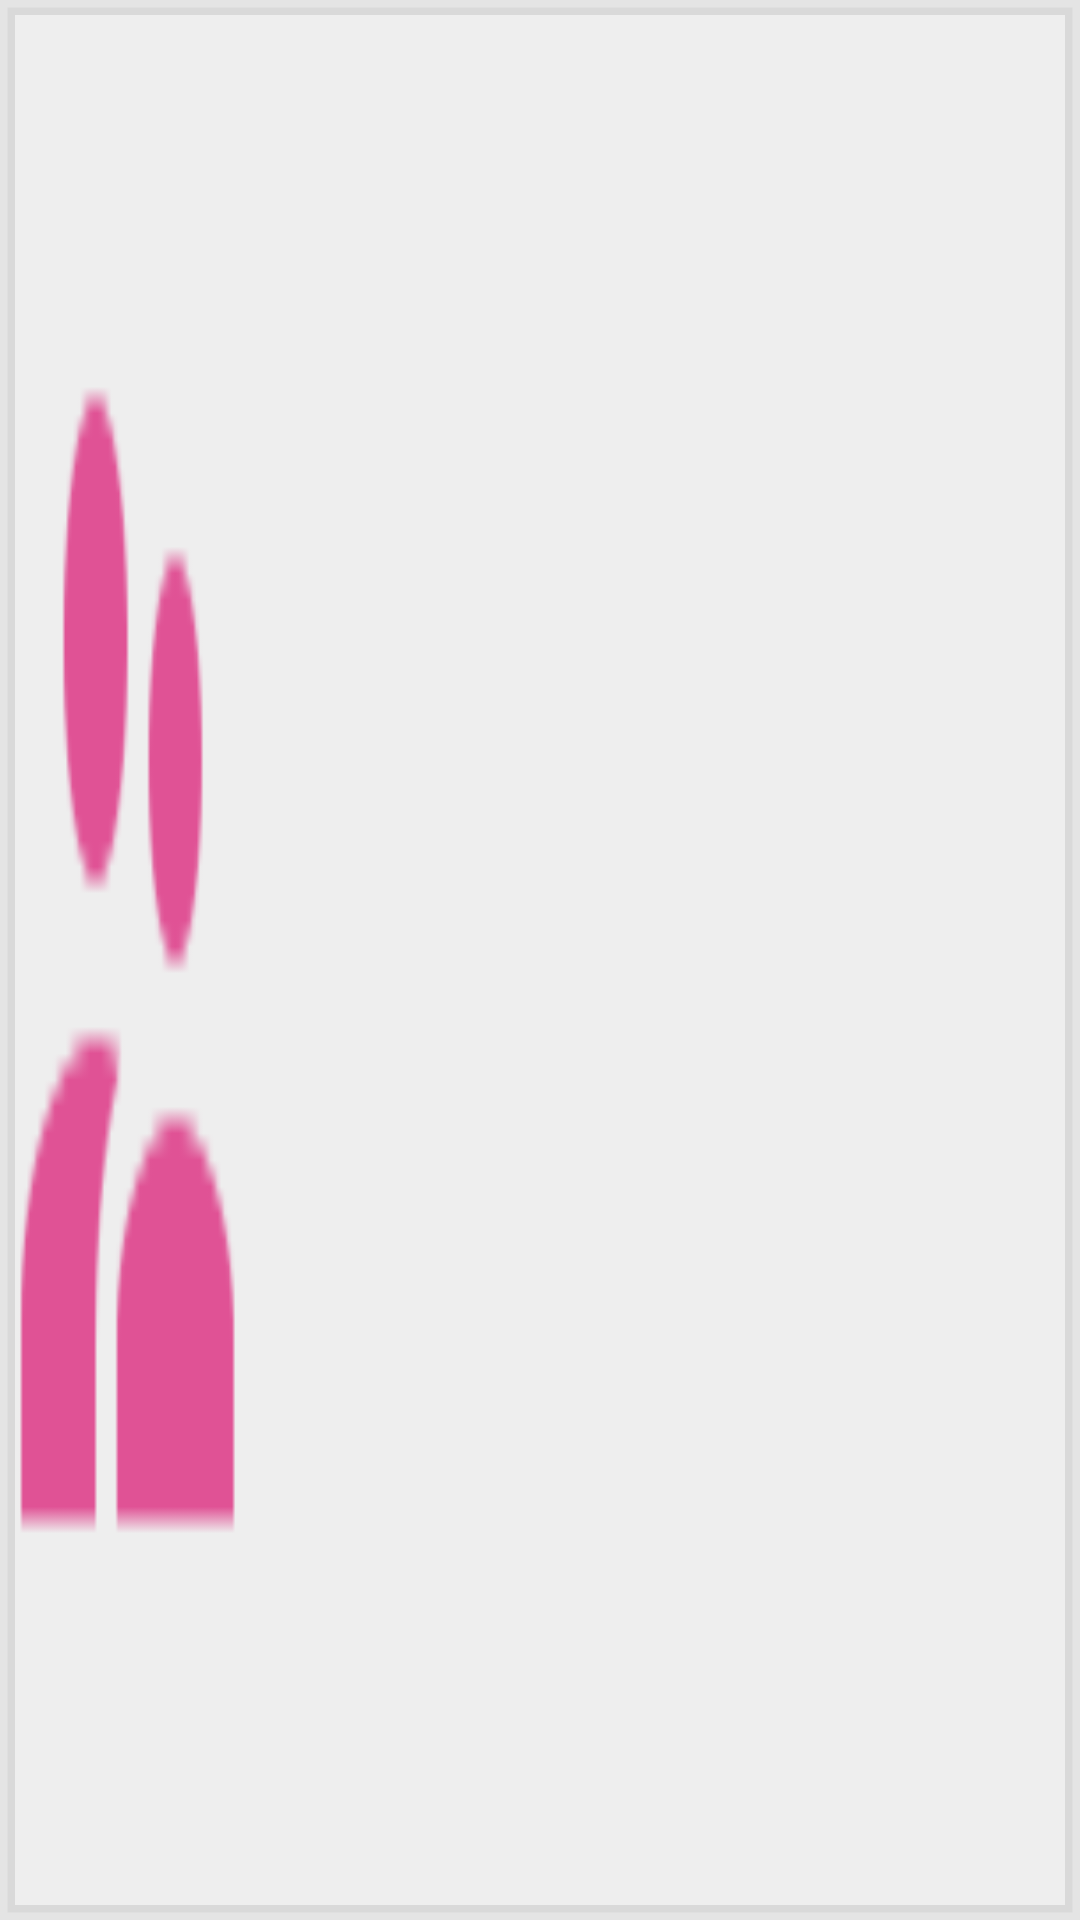

Write the Android layout XML for this screen, with the resource values it uses.
<!-- AndroidManifest.xml: application theme AppTheme -->
<!-- res/layout/listitem_group.xml -->
<?xml version="1.0" encoding="utf-8"?>
<LinearLayout xmlns:android="http://schemas.android.com/apk/res/android"
    android:layout_width="wrap_content"
    android:layout_height="wrap_content"
    android:background="@drawable/style_groupitem"
    android:orientation="horizontal">

    <ImageView
        android:id="@+id/group_image"
        android:layout_width="0dp"
        android:layout_height="match_parent"
        android:layout_weight="1"
        android:background="@drawable/ic_icon_person"
        android:padding="40dp" />

    <LinearLayout
        android:layout_width="0dp"
        android:layout_height="match_parent"
        android:layout_marginLeft="10dp"
        android:layout_marginRight="10dp"
        android:layout_weight="3"
        android:orientation="vertical">

        <TextView
            android:id="@+id/textViewGroupName"
            android:layout_width="wrap_content"
            android:layout_height="wrap_content"
            android:layout_gravity="center_horizontal"
            android:paddingTop="10dp"
            android:text=""
            android:maxLines="2"
            android:textAppearance="?android:attr/textAppearanceMedium"
            android:textStyle="bold" />

        <TextView
            android:id="@+id/textViewDescription"
            android:layout_width="wrap_content"
            android:layout_height="wrap_content"
            android:layout_gravity="left"
            android:layout_marginBottom="5dp"
            android:maxLines="5"
            android:scrollbars="horizontal"
            android:layout_marginTop="5dp"
            android:paddingBottom="5dp"
            android:text="" />

    </LinearLayout>

</LinearLayout>
<!-- resources referenced by this layout -->
<resources>
  <!-- drawable ic_icon_person: png bitmap (drawable-hdpi, 780 bytes) -->
  <!-- drawable style_groupitem (drawable) -->
  <?xml version="1.0" encoding="utf-8"?>
  <shape xmlns:android="http://schemas.android.com/apk/res/android">
      <stroke
          android:width="5dp"
          android:color="#22515255" />
      <solid android:color="#11515255" />
  </shape>
  <style name="AppTheme" parent="Theme.AppCompat.Light.DarkActionBar">
          
          <item name="colorPrimary">@color/colorPrimary</item>
          <item name="colorPrimaryDark">@color/colorPrimaryDark</item>
          <item name="colorAccent">@color/colorAccent</item>
      </style>
  <!-- not gathered from this repository: default colours our renderer supplied (Android Studio template values) -->
  <color name="colorPrimary">#FF6200EE</color>
  <color name="colorPrimaryDark">#FF3700B3</color>
  <color name="colorAccent">#FF03DAC5</color>
</resources>
